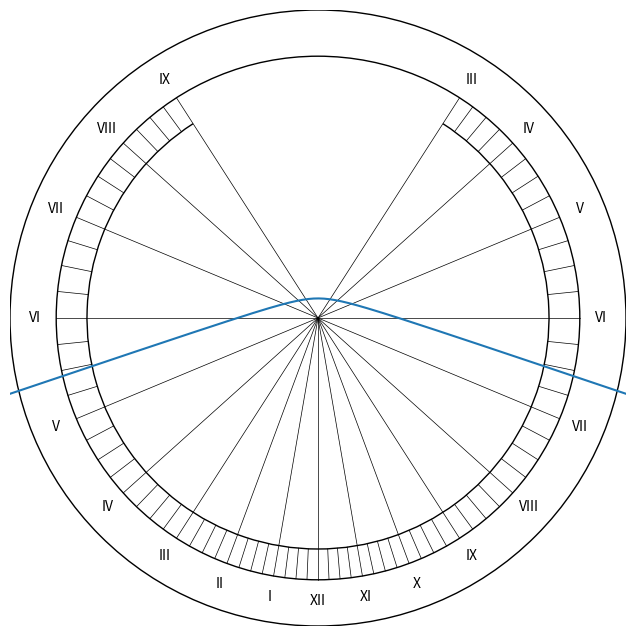

The matplotlib source for this figure:
import numpy as np
import matplotlib.pyplot as plt
from matplotlib.patches import Arc

def gen_sundial(latitude, days, height):

    rad_lat = np.radians(np.abs(latitude))
    obl = 23.45
    dec = np.radians(obl * np.sin((0.0172 * (284 + days))))
    a = (np.sin(rad_lat) ** 2) * (np.tan(dec) ** 2)

    angles = np.array([np.arctan(np.tan(np.radians(-90 + (3.75 * i))) * np.sin(rad_lat)) - (np.pi/2) for i in range(49)])
    angles2 = np.array([np.arctan(np.tan(np.radians(-90 + (3.75 * i))) * np.sin(rad_lat)) + (np.pi/2) for i in range(1, 13)])
    angles3 = np.array([-np.pi - (np.arctan(np.tan(np.radians(-90 + (3.75 * i))) * np.sin(rad_lat)) + (np.pi/2)) for i in range(1, 13)])

    # Create figure and axis
    fig, ax = plt.subplots(figsize=(8, 8))

    # Draw circles
    circle = plt.Circle((0, 0), 1, color='white', ec='black')
    ax.add_artist(circle)

    circle2 = plt.Circle((0, 0), 0.85, color='white', ec='black')
    ax.add_artist(circle2)

    #Draw the inner arc
    emp_ang = (360 - np.abs(np.degrees(angles3[11]))) - np.degrees(angles2[11])
    arc = Arc(xy=(0, 0), width=1.5, height=1.5, angle=np.degrees(angles2[11]), theta1=emp_ang, theta2=360, ec='black')
    ax.add_artist(arc)

    # Draw lines and labels
    for i, angle in enumerate(angles):
      if i % 4 == 0:
        start_x, start_y = np.cos(angle) * 0.85, np.sin(angle) * 0.85
        end_x, end_y = 0, 0
      else:
        start_x, start_y = np.cos(angle) * 0.85, np.sin(angle) * 0.85
        end_x, end_y = np.cos(angle) * 0.75, np.sin(angle) * 0.75

      # Draw line
      ax.plot([start_x, end_x], [start_y, end_y], color='black', lw=0.5)

      # Draw hour numerals
      if i % 4 == 0:
        hours = ['VI', 'VII', 'VIII', 'IX', 'X', 'XI', 'XII', 'I', 'II', 'III', 'IV', 'V', 'VI']
        hours = list(reversed(hours))
        text_x = np.cos(angle) * 0.92
        text_y = np.sin(angle) * 0.92
        ax.text(text_x, text_y, hours[i // 4], color='black', ha='center', va='center')

    # Draw lines and labels
    for i, angle in enumerate(angles2):
      if (i + 1) % 4 == 0:
        start_x, start_y = np.cos(angle) * 0.85, np.sin(angle) * 0.85
        end_x, end_y = 0, 0
      else:
        start_x, start_y = np.cos(angle) * 0.85, np.sin(angle) * 0.85
        end_x, end_y = np.cos(angle) * 0.75, np.sin(angle) * 0.75

      # Draw line
      ax.plot([start_x, end_x], [start_y, end_y], color='black', lw=0.5)

      # Draw hour numerals
      if (i + 1) % 4 == 0:
        hours = ['V', 'IV', 'III']
        text_x = np.cos(angle) * 0.92
        text_y = np.sin(angle) * 0.92
        ax.text(text_x, text_y, hours[(i - 3) // 4], color='black', ha='center', va='center')


    # Draw lines and labels
    for i, angle in enumerate(angles3):
      if (i + 1) % 4 == 0:
        start_x, start_y = np.cos(angle) * 0.85, np.sin(angle) * 0.85
        end_x, end_y = 0, 0
      else:
        start_x, start_y = np.cos(angle) * 0.85, np.sin(angle) * 0.85
        end_x, end_y = np.cos(angle) * 0.75, np.sin(angle) * 0.75

      # Draw line
      ax.plot([start_x, end_x], [start_y, end_y], color='black', lw=0.5)

      # Draw hour numerals
      if (i + 1) % 4 == 0:
        hours = ['VII', 'VIII', 'IX']
        text_x = np.cos(angle) * 0.92
        text_y = np.sin(angle) * 0.92
        ax.text(text_x, text_y, hours[(i - 3) // 4], color='black', ha='center', va='center')

    print(dec)
    if np.sin(rad_lat)**2 * np.tan(dec)**2 >= np.cos(rad_lat)**2:

      xval = np.linspace(-1, 1, 5000)
      yval = np.linspace(-1, 1, 5000)
      x, y = np.meshgrid(xval, yval)

      if dec >= rad_lat - np.pi/2:
        if dec > -0.003 and dec < 0.003:
          eq = height * np.tan(rad_lat)
          ax.hlines(eq, -20, 20)
        else:
          ax.contour(x, y, a * (x**2 + y**2) - (y * np.cos(rad_lat) - height * np.sin(rad_lat)) ** 2, [0])
    else:

      t = np.linspace(-10 * np.pi, 10 * np.pi, 1000)
      A = np.sin(rad_lat)**2 * np.tan(dec)**2
      C = np.cos(rad_lat)**2 - np.sin(rad_lat)**2 * np.tan(dec)**2
      E = height * np.cos(rad_lat) * np.sin(rad_lat)
      F = - (height**2) * np.sin(rad_lat)**2

      if dec == 0:
        eq = height * np.tan(rad_lat)
        ax.hlines(eq, -20, 20)
      else:
        if dec > 0:
          xval = np.sqrt((E**2 + F * C) / (A * C)) * np.sinh(t)
          yval = - np.sqrt((E**2 + F * C) / (C**2)) * np.cosh(t) + E/C
        else:
          xval = np.sqrt((E**2 + F * C) / (A * C)) * np.sinh(t)
          yval = np.sqrt((E**2 + F * C) / (C**2)) * np.cosh(t) + E/C
        ax.plot(xval, yval)


    # Set limits and aspect ratio
    ax.set_xlim(-1, 1)
    ax.set_ylim(-1, 1)
    ax.set_aspect('equal')

    # Hide axes
    ax.axis('off')

    # Show plot
    plt.show()

# Example usage
latitude = 40  # Change this to your desired latitude
gen_sundial(latitude, 200, 0.1)
